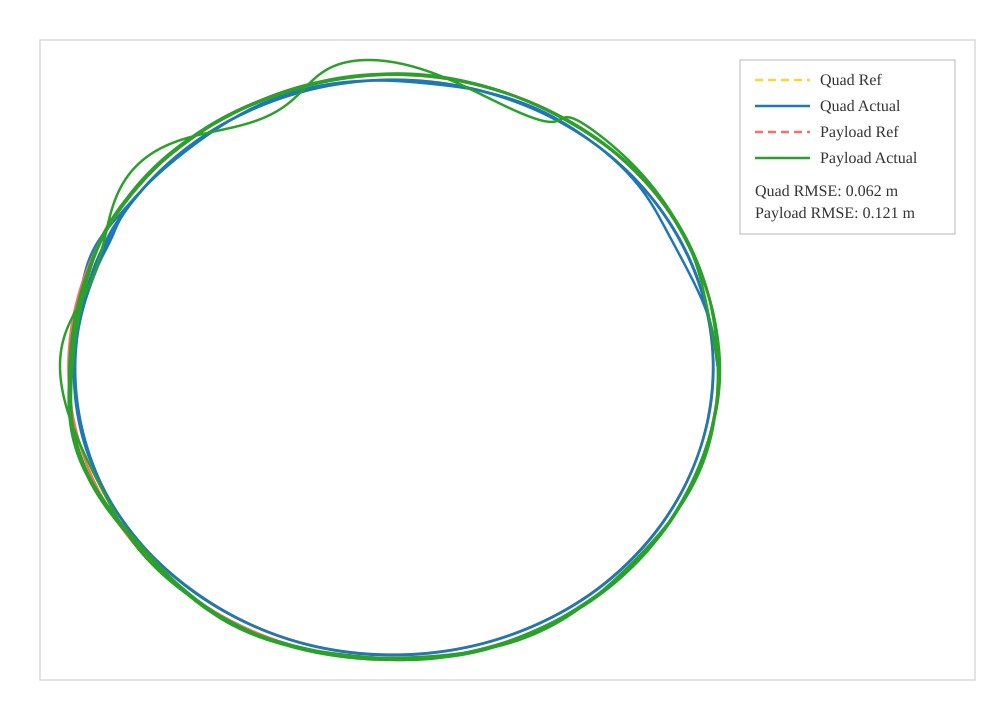

Data behind this chart, as committed beside it:
quad_ref_x, quad_ref_y, quad_actual_x, quad_actual_y, payload_ref_x, payload_ref_y, payload_actual_x, payload_actual_y
4.915, 0, 5, 0, 5, 0, 5, 0
4.915, 0.0244, 5, 0, 5, 0.02482, 5, 0
4.915, 0.04914, 5, 0, 5, 0.04999, 5, 0
4.915, 0.07348, 5, 0, 4.999, 0.07474, 5, 0
4.914, 0.09819, 5, 4.16784e-05, 4.999, 0.09989, 5, 1.45396e-08
4.914, 0.1228, 4.999, 0.0004141, 4.998, 0.1249, 5, 4.82591e-07
4.913, 0.1479, 4.999, 0.0008424, 4.998, 0.1504, 5, 1.53478e-06
4.912, 0.1719, 4.998, 0.001449, 4.997, 0.1748, 5, 7.69362e-06
4.911, 0.1963, 4.997, 0.002252, 4.996, 0.1996, 5, 2.52786e-05
4.91, 0.2209, 4.996, 0.003277, 4.995, 0.2247, 5, 0.0001091
4.909, 0.2455, 4.995, 0.004574, 4.994, 0.2497, 5, 0.0002502
4.908, 0.2703, 4.994, 0.006203, 4.992, 0.275, 5, 0.0003654
4.907, 0.2947, 4.993, 0.008237, 4.991, 0.2998, 5, 0.0005223
4.905, 0.3192, 4.992, 0.01075, 4.989, 0.3247, 4.999, 0.0007318
4.903, 0.3441, 4.99, 0.01381, 4.988, 0.35, 4.999, 0.001007
4.902, 0.3685, 4.989, 0.01751, 4.986, 0.3749, 4.999, 0.001362
4.9, 0.3931, 4.987, 0.02191, 4.984, 0.3999, 4.999, 0.001813
4.898, 0.4176, 4.986, 0.0271, 4.982, 0.4247, 4.998, 0.002381
4.895, 0.4419, 4.984, 0.03314, 4.98, 0.4495, 4.998, 0.003085
4.893, 0.4665, 4.983, 0.04011, 4.977, 0.4746, 4.998, 0.003951
4.891, 0.4912, 4.981, 0.04806, 4.975, 0.4996, 4.997, 0.005004
4.888, 0.5158, 4.98, 0.05705, 4.972, 0.5247, 4.997, 0.006275
4.886, 0.5402, 4.978, 0.06714, 4.97, 0.5495, 4.996, 0.007798
4.883, 0.5647, 4.977, 0.07837, 4.967, 0.5744, 4.996, 0.00961
4.88, 0.5897, 4.975, 0.09078, 4.964, 0.5999, 4.995, 0.01175
4.877, 0.6141, 4.974, 0.1044, 4.961, 0.6247, 4.994, 0.01428
4.874, 0.6385, 4.972, 0.1193, 4.958, 0.6494, 4.994, 0.01723
4.87, 0.6629, 4.971, 0.1354, 4.954, 0.6743, 4.993, 0.02066
4.867, 0.6872, 4.97, 0.1529, 4.951, 0.699, 4.992, 0.02463
4.864, 0.7123, 4.968, 0.1716, 4.947, 0.7245, 4.991, 0.02921
4.86, 0.7356, 4.967, 0.1916, 4.944, 0.7483, 4.99, 0.03447
4.856, 0.7596, 4.965, 0.2129, 4.94, 0.7727, 4.989, 0.04047
4.852, 0.784, 4.963, 0.2355, 4.936, 0.7975, 4.987, 0.04731
4.848, 0.8081, 4.961, 0.2594, 4.932, 0.8221, 4.986, 0.05505
4.844, 0.8331, 4.959, 0.2843, 4.928, 0.8474, 4.984, 0.06376
4.84, 0.8566, 4.956, 0.3104, 4.923, 0.8713, 4.983, 0.07351
4.836, 0.8808, 4.953, 0.3376, 4.919, 0.896, 4.981, 0.08437
4.831, 0.905, 4.949, 0.3657, 4.915, 0.9206, 4.979, 0.09637
4.827, 0.9291, 4.945, 0.3947, 4.91, 0.945, 4.977, 0.1096
4.822, 0.9533, 4.941, 0.4246, 4.905, 0.9697, 4.975, 0.124
4.817, 0.9776, 4.936, 0.4552, 4.9, 0.9944, 4.972, 0.1397
4.812, 1.001, 4.931, 0.4865, 4.895, 1.019, 4.97, 0.1566
4.807, 1.025, 4.926, 0.5183, 4.89, 1.043, 4.967, 0.1748
4.802, 1.049, 4.92, 0.5506, 4.885, 1.067, 4.964, 0.1943
4.797, 1.074, 4.913, 0.5834, 4.879, 1.092, 4.961, 0.215
4.791, 1.097, 4.906, 0.6165, 4.874, 1.116, 4.958, 0.2369
4.786, 1.121, 4.899, 0.65, 4.868, 1.141, 4.954, 0.26
4.78, 1.146, 4.891, 0.6837, 4.862, 1.165, 4.951, 0.2842
4.774, 1.17, 4.883, 0.7176, 4.856, 1.19, 4.947, 0.3094
4.768, 1.194, 4.874, 0.7516, 4.85, 1.214, 4.943, 0.3357
4.762, 1.217, 4.865, 0.7857, 4.844, 1.238, 4.938, 0.3629
4.756, 1.241, 4.855, 0.82, 4.838, 1.262, 4.934, 0.391
4.75, 1.265, 4.846, 0.8542, 4.832, 1.287, 4.929, 0.4199
4.744, 1.288, 4.835, 0.8885, 4.825, 1.311, 4.924, 0.4495
4.737, 1.312, 4.825, 0.9227, 4.819, 1.335, 4.919, 0.4798
4.73, 1.336, 4.814, 0.9568, 4.812, 1.359, 4.914, 0.5107
4.724, 1.359, 4.802, 0.9909, 4.805, 1.383, 4.909, 0.5421
4.717, 1.384, 4.791, 1.025, 4.798, 1.408, 4.903, 0.574
4.71, 1.408, 4.779, 1.059, 4.791, 1.432, 4.898, 0.6063
4.703, 1.43, 4.767, 1.093, 4.784, 1.454, 4.892, 0.6389
... 12,479 more rows
